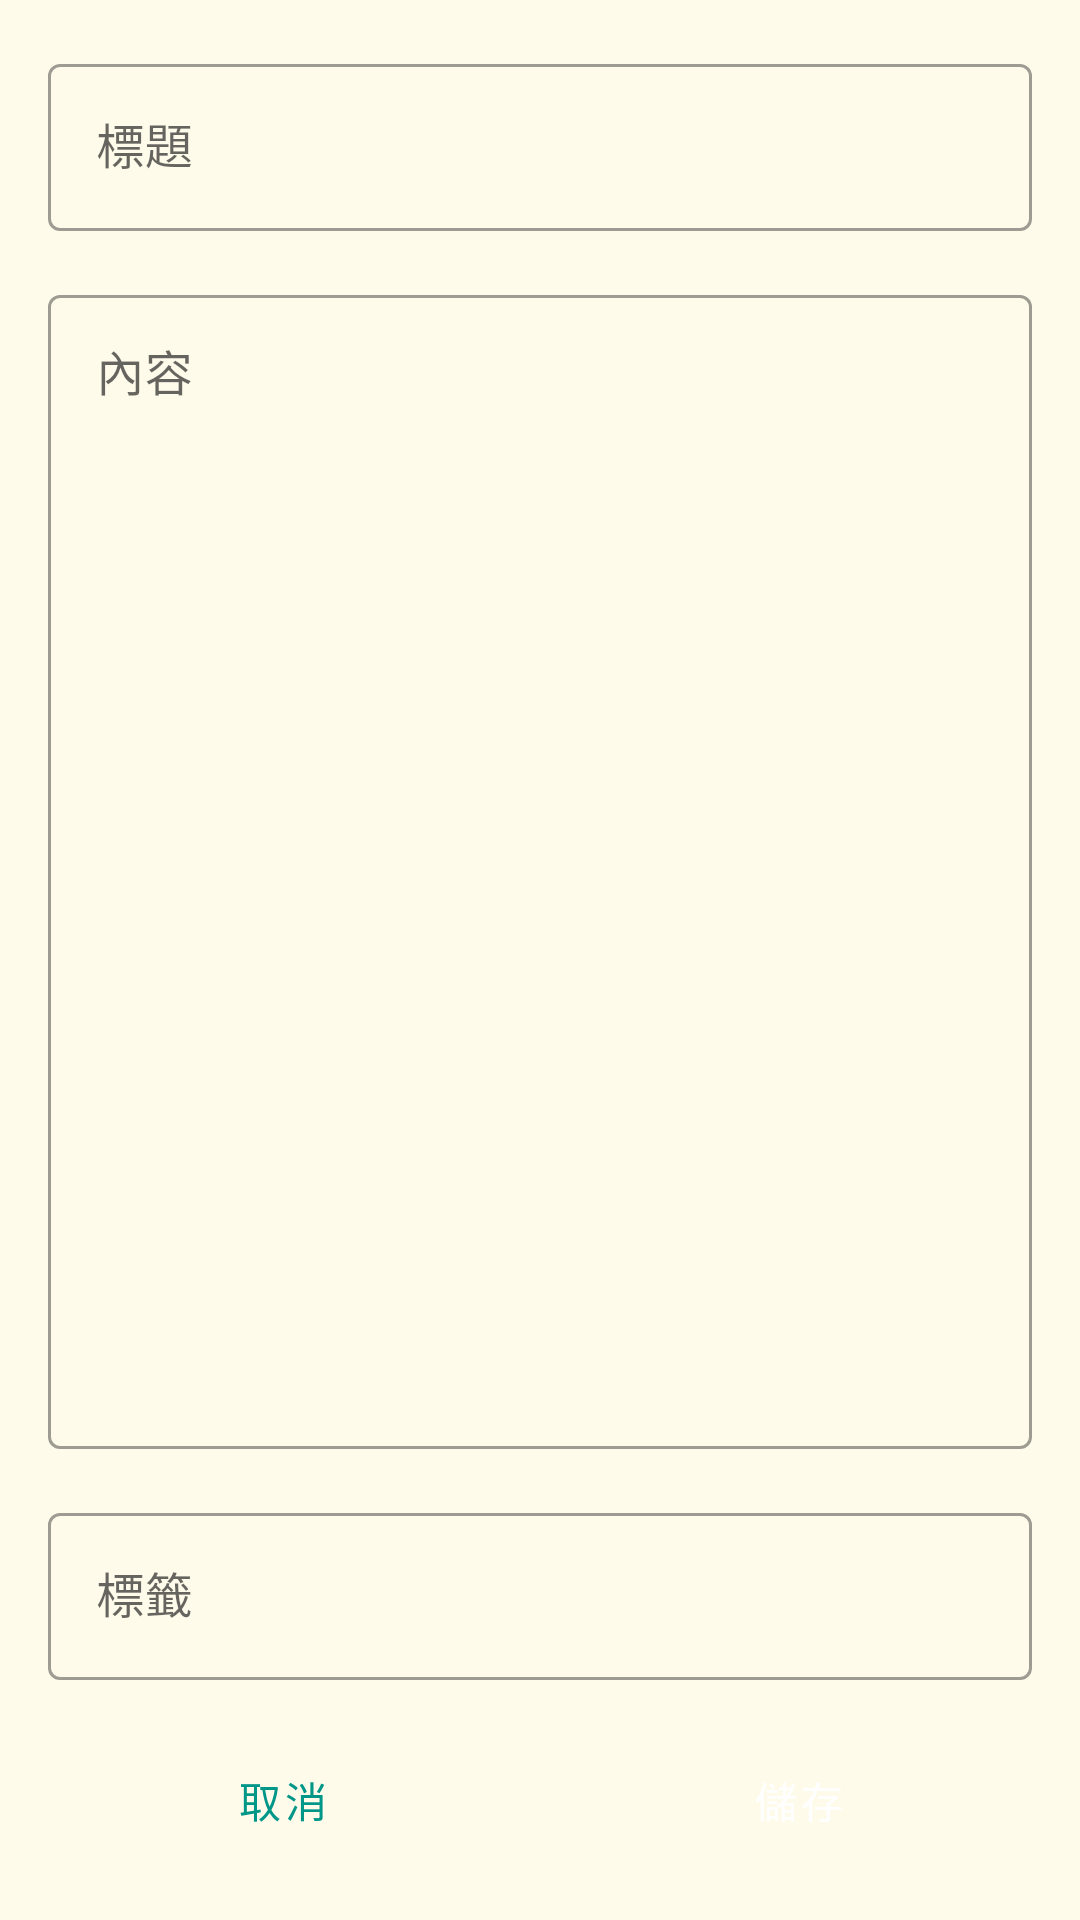

Write the Android layout XML for this screen, with the resource values it uses.
<!-- AndroidManifest.xml: application theme Theme.Zettelkasten -->
<!-- res/layout/fragment_edit_card.xml -->
<?xml version="1.0" encoding="utf-8"?>
<androidx.constraintlayout.widget.ConstraintLayout xmlns:android="http://schemas.android.com/apk/res/android"
    xmlns:app="http://schemas.android.com/apk/res-auto"
    xmlns:tools="http://schemas.android.com/tools"
    android:layout_width="match_parent"
    android:layout_height="match_parent"
    android:background="@color/colorBackground"
    android:padding="16dp">

    <com.google.android.material.textfield.TextInputLayout
        android:id="@+id/title_input_layout"
        style="@style/Widget.MaterialComponents.TextInputLayout.OutlinedBox"
        android:layout_width="0dp"
        android:layout_height="wrap_content"
        android:hint="@string/card_title"
        app:layout_constraintEnd_toEndOf="parent"
        app:layout_constraintStart_toStartOf="parent"
        app:layout_constraintTop_toTopOf="parent">

        <com.google.android.material.textfield.TextInputEditText
            android:id="@+id/title_edit_text"
            android:layout_width="match_parent"
            android:layout_height="wrap_content"
            android:inputType="textCapSentences"
            android:maxLines="1" />

    </com.google.android.material.textfield.TextInputLayout>

    <com.google.android.material.textfield.TextInputLayout
        android:id="@+id/content_input_layout"
        style="@style/Widget.MaterialComponents.TextInputLayout.OutlinedBox"
        android:layout_width="0dp"
        android:layout_height="0dp"
        android:layout_marginTop="16dp"
        android:layout_marginBottom="16dp"
        android:hint="@string/card_content"
        app:layout_constraintBottom_toTopOf="@id/tags_input_layout"
        app:layout_constraintEnd_toEndOf="parent"
        app:layout_constraintStart_toStartOf="parent"
        app:layout_constraintTop_toBottomOf="@id/title_input_layout">

        <com.google.android.material.textfield.TextInputEditText
            android:id="@+id/content_edit_text"
            android:layout_width="match_parent"
            android:layout_height="match_parent"
            android:gravity="top|start"
            android:inputType="textMultiLine"
            android:scrollbars="vertical" />

    </com.google.android.material.textfield.TextInputLayout>

    <com.google.android.material.textfield.TextInputLayout
        android:id="@+id/tags_input_layout"
        style="@style/Widget.MaterialComponents.TextInputLayout.OutlinedBox"
        android:layout_width="0dp"
        android:layout_height="wrap_content"
        android:layout_marginBottom="16dp"
        android:hint="@string/card_tags"
        app:layout_constraintBottom_toTopOf="@id/button_layout"
        app:layout_constraintEnd_toEndOf="parent"
        app:layout_constraintStart_toStartOf="parent">

        <com.google.android.material.textfield.TextInputEditText
            android:id="@+id/tags_edit_text"
            android:layout_width="match_parent"
            android:layout_height="wrap_content"
            android:inputType="textNoSuggestions" />

    </com.google.android.material.textfield.TextInputLayout>

    <LinearLayout
        android:id="@+id/button_layout"
        android:layout_width="0dp"
        android:layout_height="wrap_content"
        android:orientation="horizontal"
        app:layout_constraintBottom_toBottomOf="parent"
        app:layout_constraintEnd_toEndOf="parent"
        app:layout_constraintStart_toStartOf="parent">

        <Button
            android:id="@+id/cancel_button"
            style="@style/Widget.MaterialComponents.Button.OutlinedButton"
            android:layout_width="0dp"
            android:layout_height="wrap_content"
            android:layout_marginEnd="8dp"
            android:layout_weight="1"
            android:text="@string/cancel" />

        <Button
            android:id="@+id/save_button"
            style="@style/Widget.MaterialComponents.Button"
            android:layout_width="0dp"
            android:layout_height="wrap_content"
            android:layout_marginStart="8dp"
            android:layout_weight="1"
            android:text="@string/save" />
    </LinearLayout>

</androidx.constraintlayout.widget.ConstraintLayout>
<!-- resources referenced by this layout -->
<resources>
  <color name="colorBackground">#FFFBEB</color>
  <string name="cancel">取消</string>
  <string name="card_content">內容</string>
  <string name="card_tags">標籤</string>
  <string name="card_title">標題</string>
  <string name="save">儲存</string>
  <style name="Theme.Zettelkasten" parent="Theme.MaterialComponents.DayNight.NoActionBar">
          <item name="colorPrimary">#009688</item>
          <item name="colorPrimaryDark">@android:color/transparent</item>
          <item name="colorAccent">#009688</item>
          <item name="android:windowBackground">@color/background</item>
          <item name="android:textColorPrimary">@color/text_primary</item>
          <item name="android:textColorSecondary">@color/text_secondary</item>
          
          
          <item name="android:windowTranslucentStatus">true</item>
          <item name="android:windowDrawsSystemBarBackgrounds">true</item>
          <item name="android:statusBarColor">@android:color/transparent</item>
          
          
          <item name="android:windowContentOverlay">@null</item>
      </style>
  <color name="background">#FFFBEB</color>
  <color name="text_primary">#212121</color>
  <color name="text_secondary">#757575</color>
</resources>
